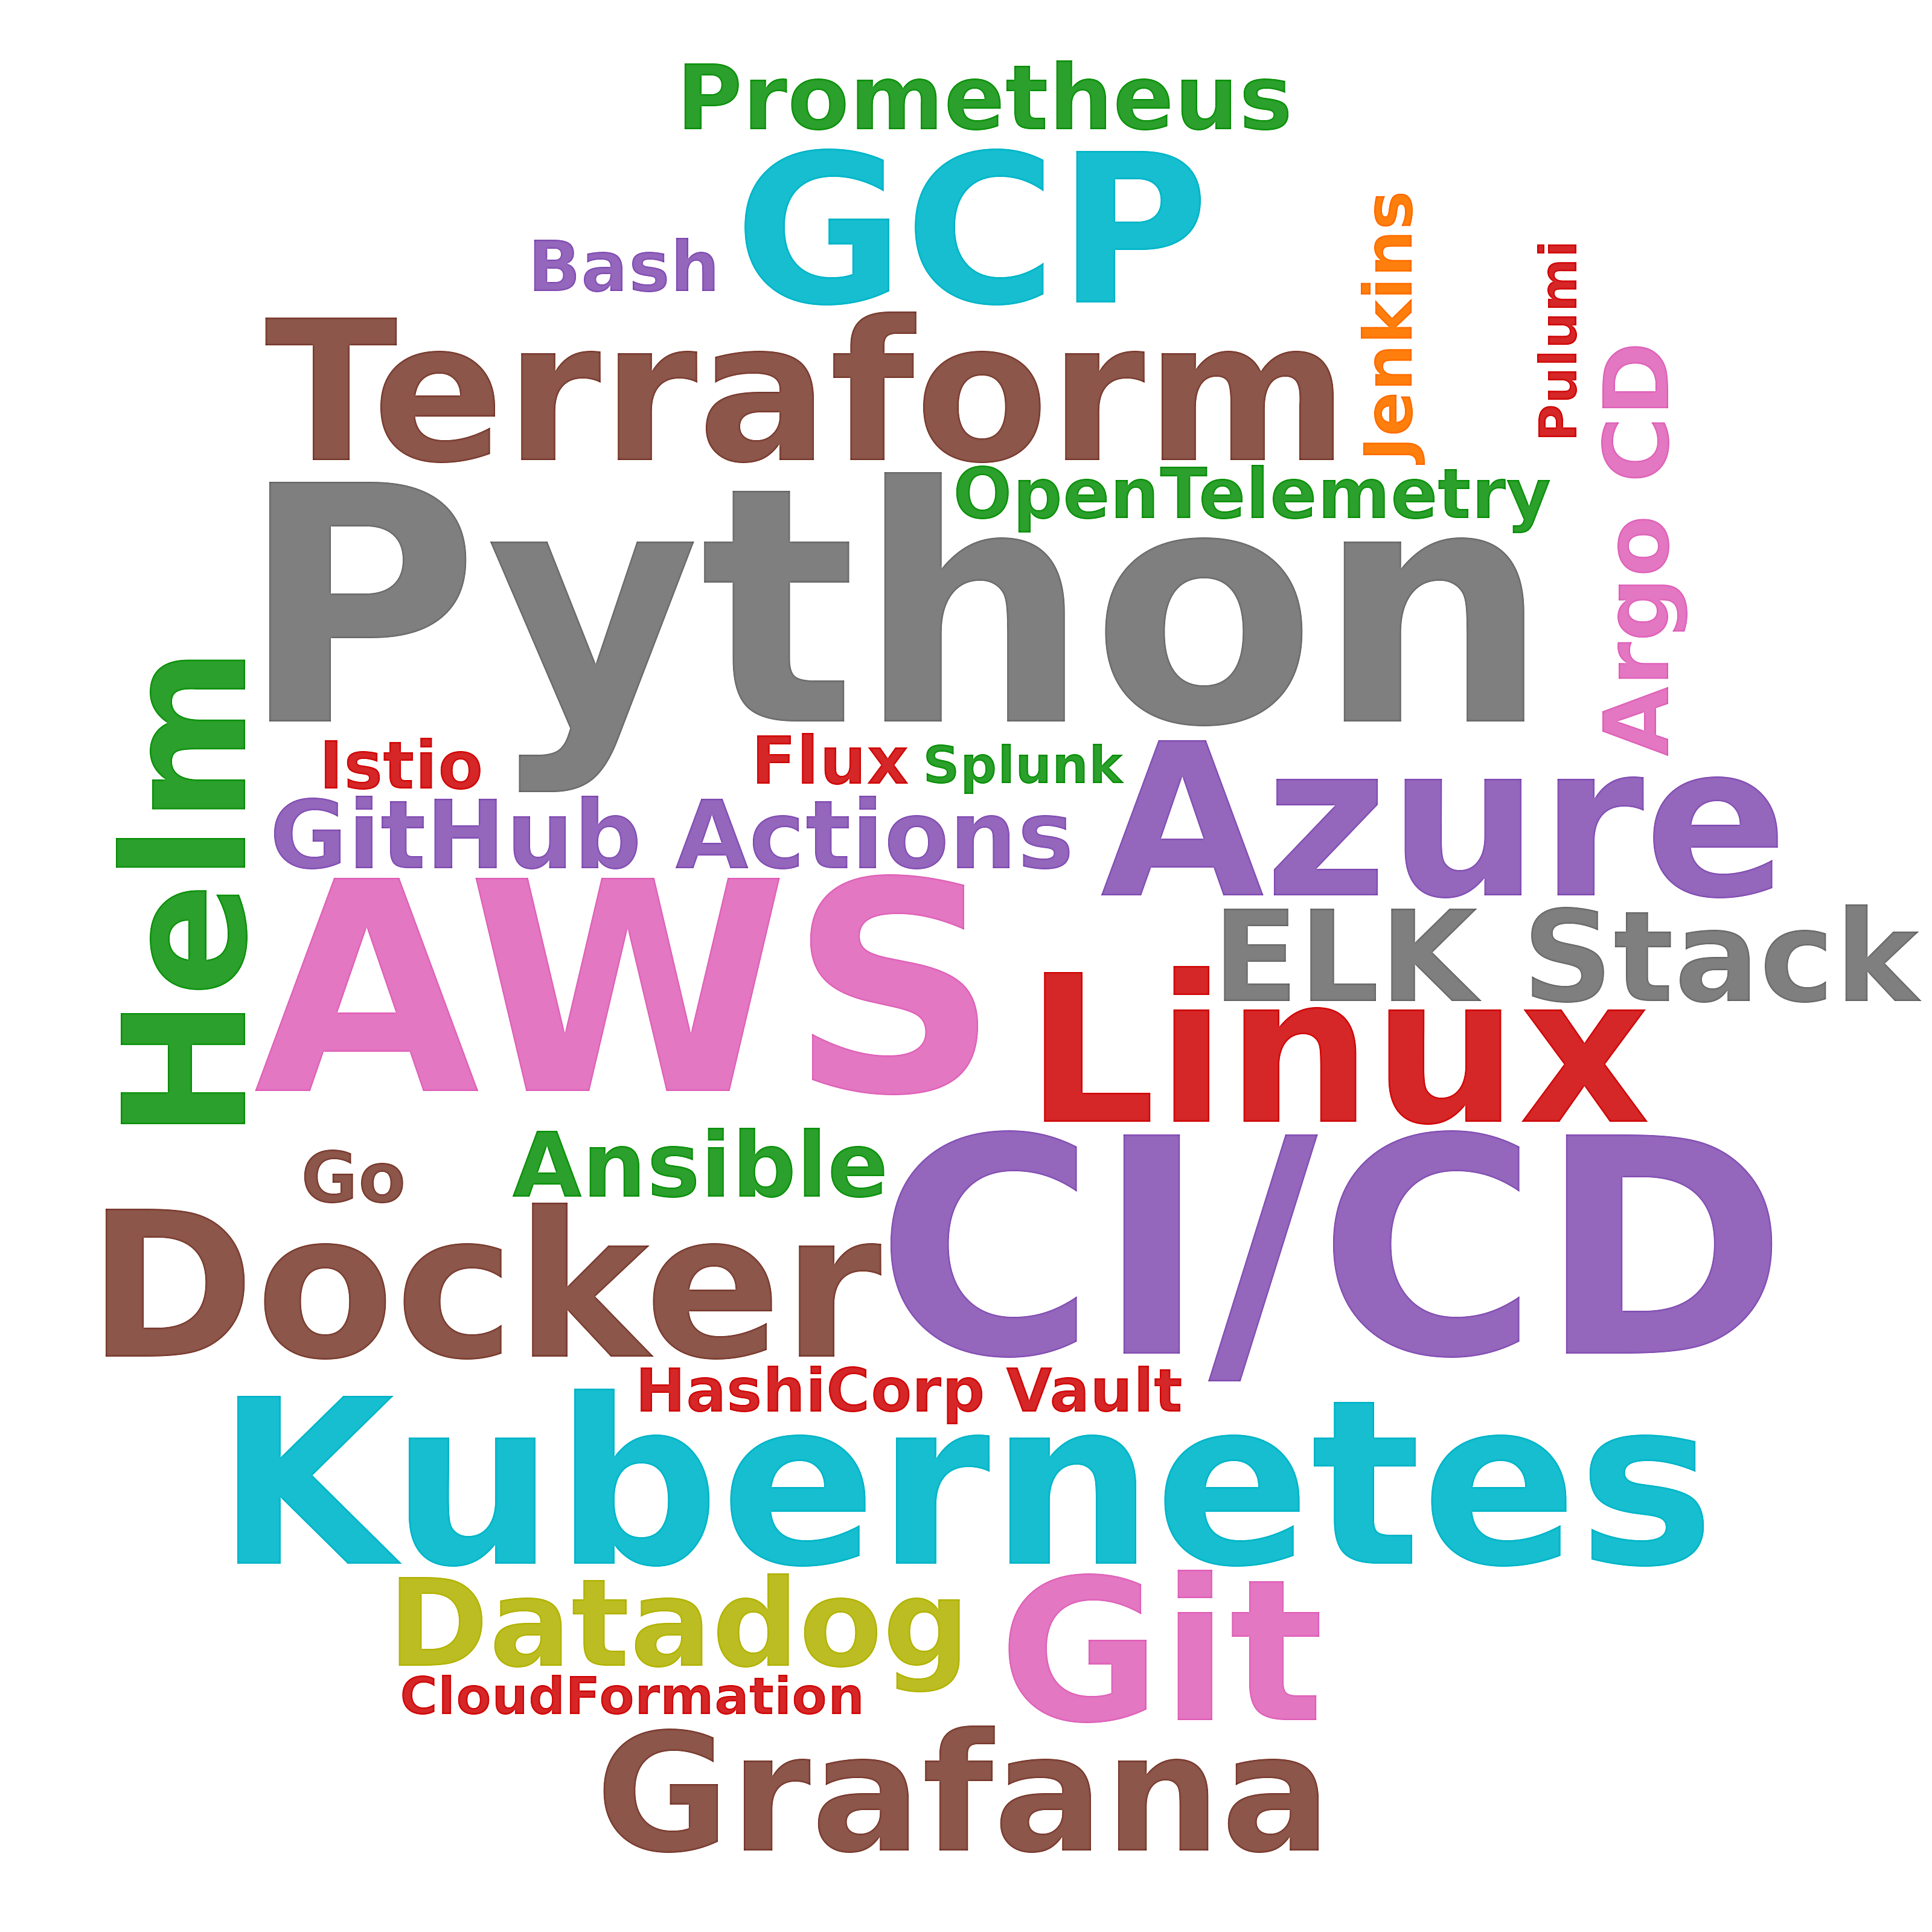

The data file committed next to this chart (first rows):
skill, postings_mentioning, pct_of_postings
Python, 75, 18.1
CI/CD, 49, 11.8
AWS, 43, 10.4
Kubernetes, 34, 8.2
Azure, 23, 5.5
GCP, 21, 5.1
Linux, 20, 4.8
Docker, 19, 4.6
Git, 17, 4.1
Terraform, 16, 3.9
Helm, 8, 1.9
Grafana, 8, 1.9
ELK Stack, 7, 1.7
Datadog, 6, 1.4
GitHub Actions, 5, 1.2
Ansible, 4, 1.0
Argo CD, 4, 1.0
Prometheus, 4, 1.0
OpenTelemetry, 4, 1.0
Bash, 4, 1.0
Go, 4, 1.0
Jenkins, 3, 0.7
Flux, 3, 0.7
Istio, 3, 0.7
HashiCorp Vault, 2, 0.5
CloudFormation, 1, 0.2
Pulumi, 1, 0.2
Splunk, 1, 0.2
